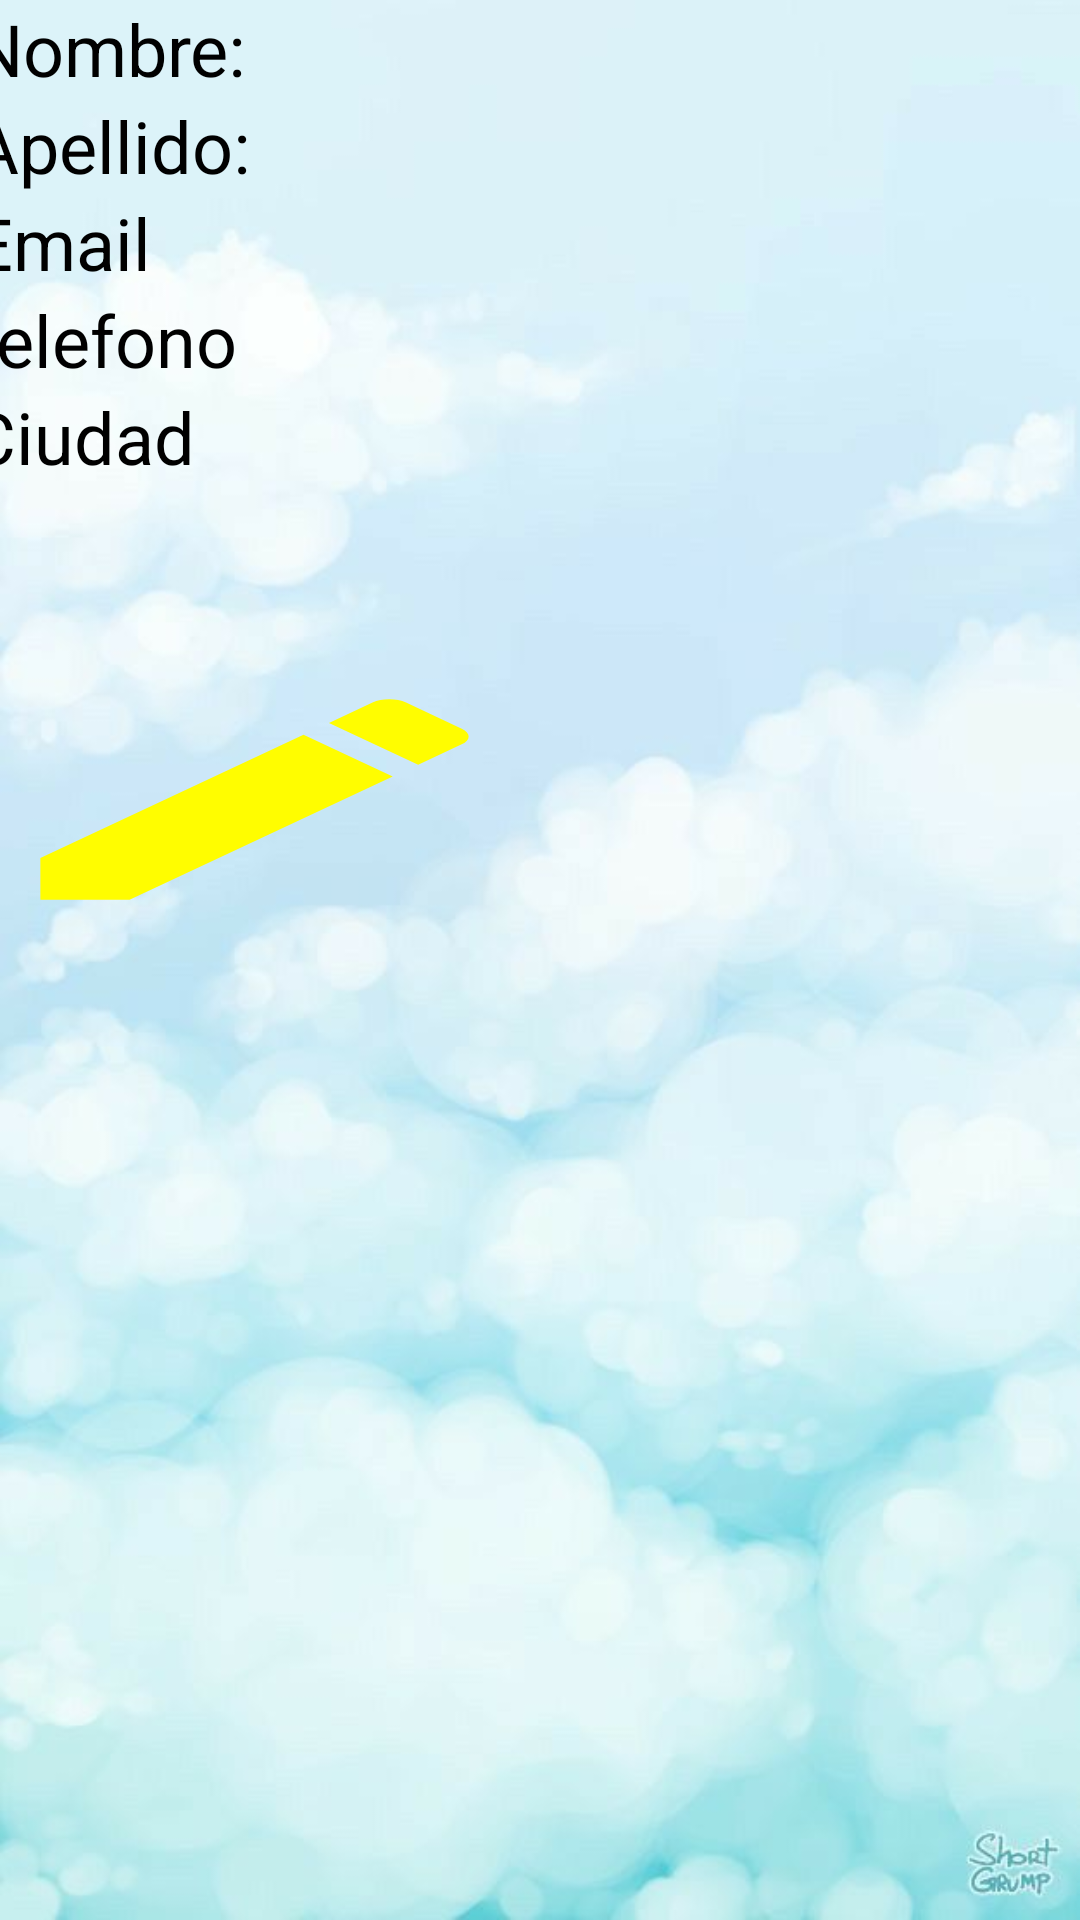

Android layout source for this screen:
<!-- AndroidManifest.xml: application theme Theme.SQLiteCrud2 -->
<!-- res/layout/item.xml -->
<?xml version="1.0" encoding="utf-8"?>
<LinearLayout xmlns:android="http://schemas.android.com/apk/res/android"
    android:layout_width="match_parent"
    android:layout_height="match_parent"
    android:orientation="vertical"
    android:gravity="center_horizontal"
    android:background="@mipmap/azul"
    android:layout_marginTop="50dp">

    <LinearLayout
        android:layout_width="379dp"
        android:layout_height="wrap_content"
        android:orientation="vertical">
        <TextView
            android:id="@+id/nombre"
            android:layout_width="match_parent"
            android:layout_height="wrap_content"
            android:text="Nombre:"
            android:textColor="@color/black"
            android:textSize="24sp"/>
        <TextView
            android:id="@+id/apellido"
            android:layout_width="match_parent"
            android:layout_height="wrap_content"
            android:text="Apellido:"
            android:textColor="@color/black"
            android:textSize="24sp"/>
    </LinearLayout>

    <LinearLayout
        android:layout_width="379dp"
        android:layout_height="wrap_content"
        android:orientation="vertical">
        <TextView
            android:id="@+id/email"
            android:layout_width="match_parent"
            android:layout_height="wrap_content"
            android:text="Email"
            android:textColor="@color/black"
            android:textSize="24sp"/>
        <TextView
            android:id="@+id/telefono"
            android:layout_width="match_parent"
            android:layout_height="wrap_content"
            android:text="telefono"
            android:textColor="@color/black"
            android:textSize="24sp"/>
    </LinearLayout>

    <LinearLayout
        android:layout_width="381dp"
        android:layout_height="wrap_content"
        android:orientation="vertical">
        <TextView
            android:id="@+id/ciudad"
            android:layout_width="match_parent"
            android:layout_height="wrap_content"
            android:text="Ciudad"
            android:textColor="@color/black"
            android:textSize="24sp"/>
    </LinearLayout>

    <LinearLayout
        android:layout_width="381dp"
        android:layout_height="110dp"
        android:gravity="center"
        android:orientation="horizontal"
        android:layout_marginTop="50dp">
        <Button
            android:id="@+id/btn_editar"
            android:layout_width="wrap_content"
            android:layout_height="89dp"
            android:layout_weight="1"
            android:background="@drawable/editar" />
        <Button
            android:id="@+id/btn_eliminar"
            android:layout_width="wrap_content"
            android:layout_height="89dp"
            android:layout_weight="1"
            android:background="@drawable/eliminar" />
    </LinearLayout>

</LinearLayout>
<!-- resources referenced by this layout -->
<resources>
  <!-- drawable editar (drawable) -->
  <vector android:height="24dp" android:tint="#FFFD00"
      android:viewportHeight="24" android:viewportWidth="24"
      android:width="24dp" xmlns:android="http://schemas.android.com/apk/res/android">
      <path android:fillColor="@android:color/white" android:pathData="M3,17.25V21h3.75L17.81,9.94l-3.75,-3.75L3,17.25zM20.71,7.04c0.39,-0.39 0.39,-1.02 0,-1.41l-2.34,-2.34c-0.39,-0.39 -1.02,-0.39 -1.41,0l-1.83,1.83 3.75,3.75 1.83,-1.83z"/>
  </vector>
  <!-- mipmap azul: jpg bitmap (mipmap-hdpi, 24374 bytes) -->
  <style name="Theme.SQLiteCrud2" parent="Base.Theme.SQLiteCrud2" />
  <style name="Base.Theme.SQLiteCrud2" parent="Theme.Material3.DayNight.NoActionBar">
          
          
      </style>
  <!-- not gathered from this repository: default colours our renderer supplied (Android Studio template values) -->
  <color name="black">#FF000000</color>
</resources>
